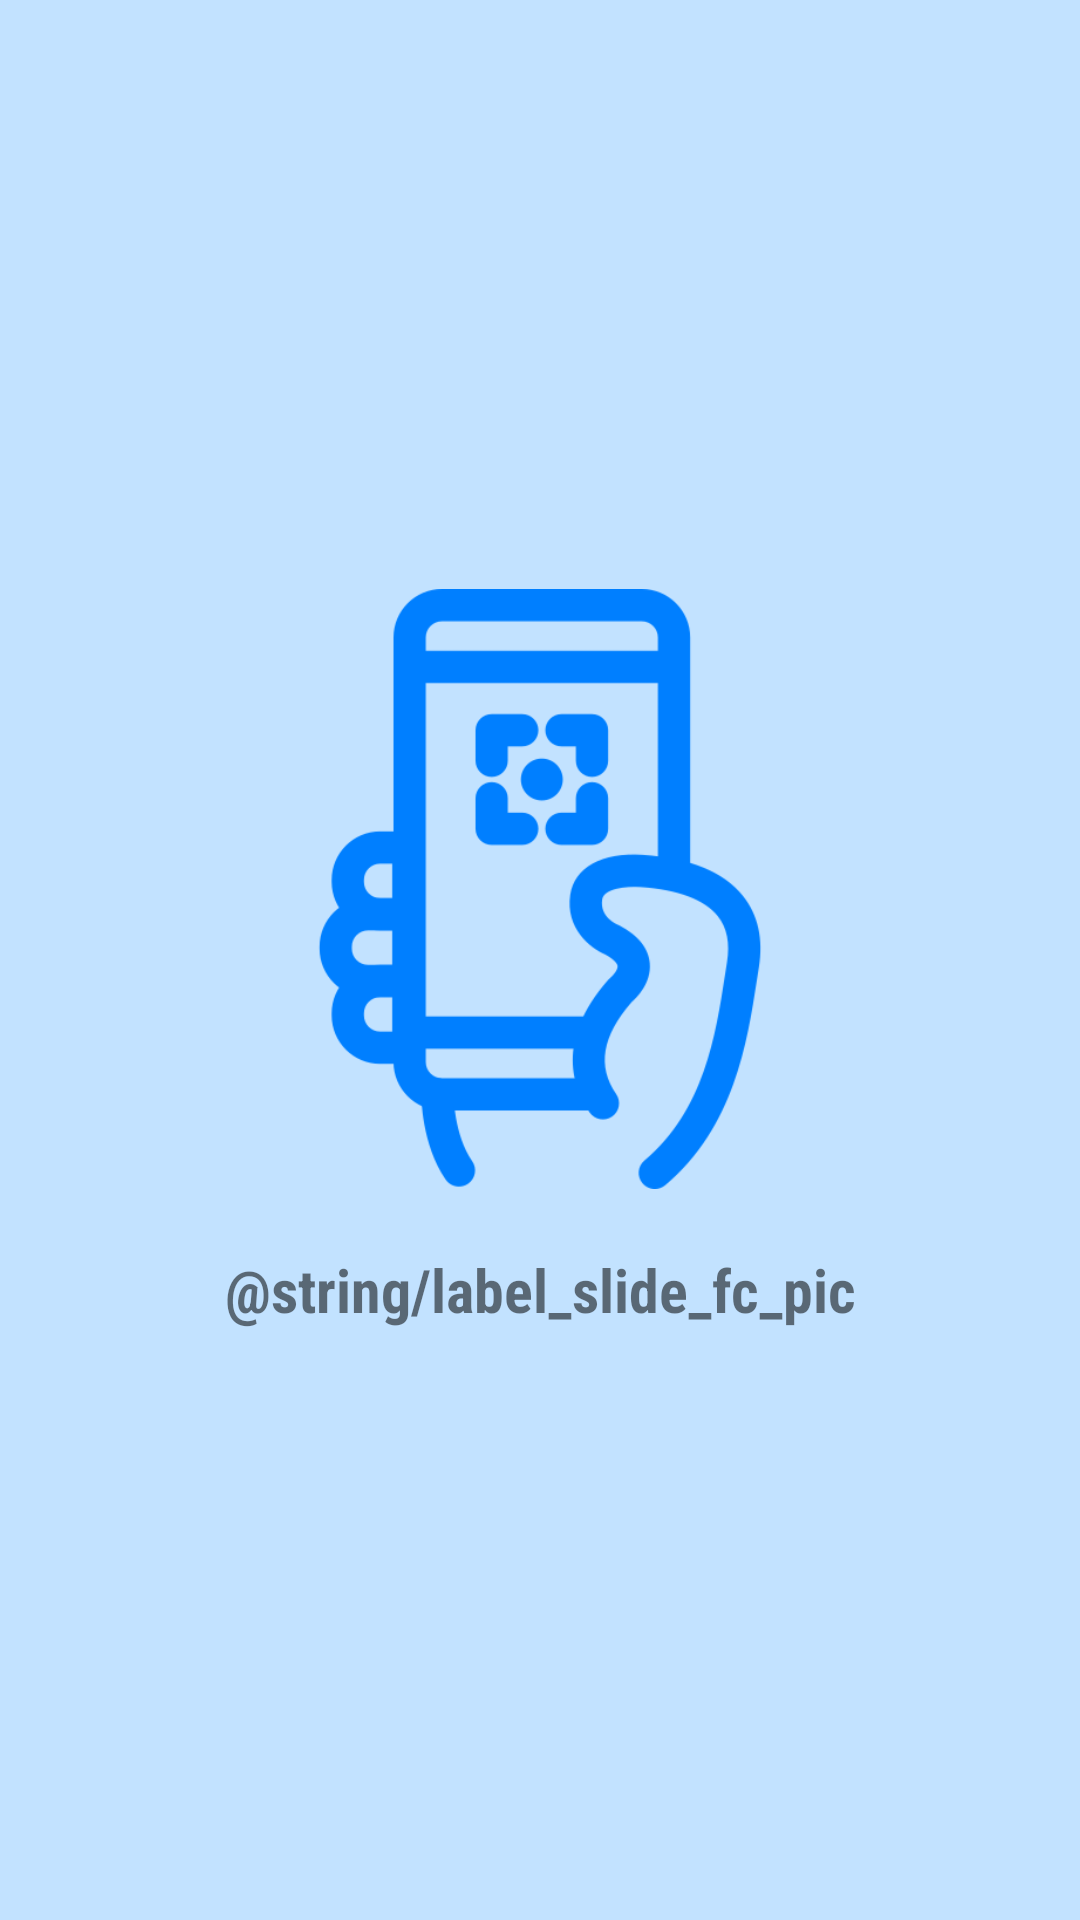

Android layout source for this screen:
<!-- AndroidManifest.xml: application theme AppBase -->
<!-- res/layout/slider_2.xml -->
<?xml version="1.0" encoding="utf-8"?>
<LinearLayout xmlns:android="http://schemas.android.com/apk/res/android"
    android:orientation="vertical"
    android:layout_width="match_parent"
    android:layout_height="match_parent"
    android:gravity="center"
    android:theme="@style/AppBase"
    android:background="@color/backgroundColor">
    
    <ImageView
        android:layout_width="200dp"
        android:layout_height="200dp"
        android:src="@drawable/camera"/>
    
    <TextView
        android:layout_width="match_parent"
        android:layout_height="wrap_content"
        android:layout_marginTop="20dp"
        android:fontFamily="sans-serif-condensed"
        android:textSize="20sp"
        android:textStyle="bold"
        android:gravity="center"
        android:text="@string/label_slide_fc_pic"/>

</LinearLayout>
<!-- resources referenced by this layout -->
<resources>
  <color name="backgroundColor">#C2E2FF</color>
  <!-- drawable camera: png bitmap (drawable, 18488 bytes) -->
  <style name="AppBase" parent="Theme.AppCompat.Light.NoActionBar">
          <item name="android:windowNoTitle">true</item>
          <item name="android:windowActionBar">false</item>
          <item name="android:windowFullscreen">true</item>
          <item name="android:windowContentOverlay">@null</item>
      </style>
</resources>
